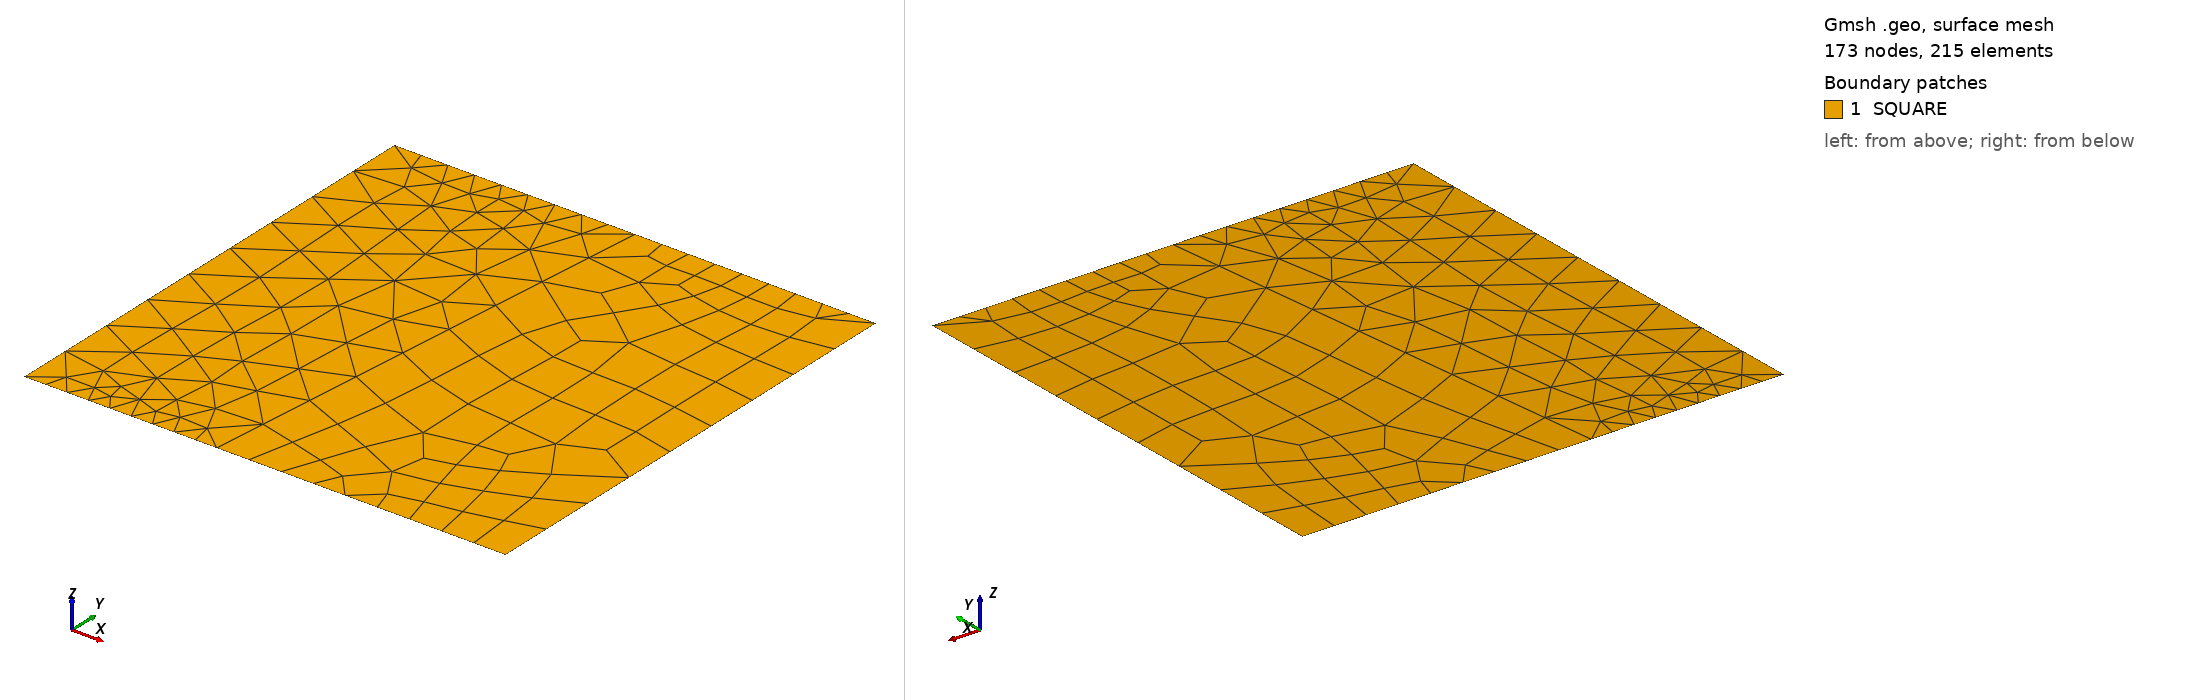

Gmsh geometry script, surface-meshed: 173 nodes, 215 surface elements. Boundary patches (legend numbers): 1 SQUARE. Left view from above one corner, right view from below the opposite corner. Legend entries are the model's physical surfaces. The drawing asked Gmsh for element sizes between 1% and 20% of the model's largest extent; the script's own settings can give other sizes.

=== square2.geo (drawn) ===
//+
Point(1) = {0, 0, 0, 1.0};
//+
Point(2) = {0.4, 0, 0, 1.0};
//+
Point(3) = {1, 0, 0, 1.0};
//+
Point(4) = {1, 1, 0, 1.0};
//+
Point(5) = {0.5, 1, 0, 1.0};
//+
Point(6) = {0, 1, 0, 1.0};
//+
Line(1) = {1, 2};
//+
Line(2) = {2, 3};
//+
Line(3) = {3, 4};
//+
Line(4) = {4, 5};
//+
Line(5) = {5, 6};
//+
Line(6) = {6, 1};
//+
Line(7) = {5, 2};
//+
Curve Loop(1) = {5, 6, 1, -7};
//+
Curve Loop(2) = {4, 7, 2, 3};
//+
Plane Surface(1) = {1};
//+
Plane Surface(2) = {2};
//+
Physical Point("NODE", 8) = {1};
//+
Physical Curve("BOTTOM", 9) = {1, 2};
//+
Physical Curve("TOP", 10) = {5, 4};
//+
Physical Curve("LEFT", 11) = {6};
//+
Physical Curve("RIGHT", 12) = {3};
//+
Physical Surface("SQUARE", 13) = {1, 2};
//+
Recombine Surface {2};
//+
Transfinite Curve {5, 6, 1, 2, 7, 3, 4} = 10 Using Progression 1;
//+
// Transfinite Surface {1};
